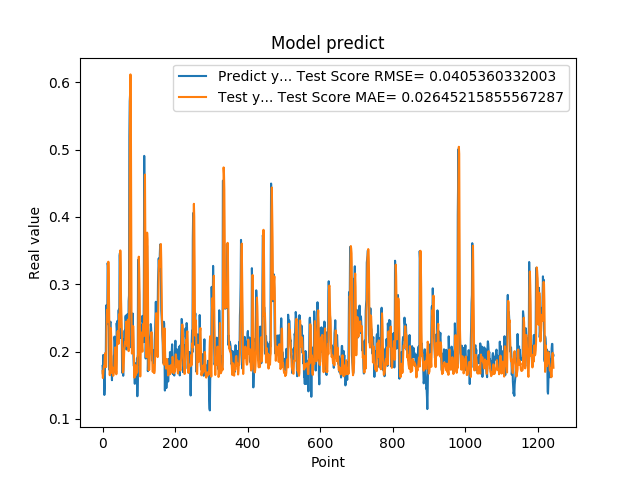

Values plotted in this chart, from the file beside it:
1.788225024940000296e-01, 1.710790993477764033e-01
1.665375530719999941e-01, 1.608176986749605963e-01
1.951155364510000489e-01, 1.693566644020904899e-01
1.929849982259999874e-01, 1.758243007610695574e-01
1.620820015670000058e-01, 1.781740792067692536e-01
1.356869190929999858e-01, 1.770017846931732919e-01
1.467041671279999959e-01, 1.926149089887917720e-01
1.972582042220000220e-01, 1.973215438716296732e-01
1.894697993989999940e-01, 1.869914727137440835e-01
1.961945891380000029e-01, 1.779159255482553048e-01
2.645494043830000086e-01, 1.770987002051881976e-01
2.692976891989999899e-01, 2.294750113658212132e-01
2.608369886879999822e-01, 2.616684876754503675e-01
2.406771630049999999e-01, 2.597426644789778138e-01
3.313829302790000098e-01, 2.440586420948772095e-01
3.281686902050000021e-01, 2.913092331790800849e-01
2.893257141109999986e-01, 3.334787934879125393e-01
2.625965774060000091e-01, 3.112129111096305079e-01
1.794345527890000014e-01, 2.731631659723837147e-01
1.727855503559999895e-01, 2.269286718815813342e-01
2.207822054619999752e-01, 1.649807624508898285e-01
2.426082938910000264e-01, 1.932880945487752133e-01
2.444625049829999841e-01, 2.222542446544119588e-01
2.097309380769999676e-01, 2.348945431622590230e-01
1.825350672010000175e-01, 2.194108526834025186e-01
1.691226661210000204e-01, 1.855894132104132233e-01
1.575669944289999902e-01, 1.681963370555348003e-01
1.770704984660000092e-01, 1.768145269284877863e-01
1.741859167810000109e-01, 1.754291332212168097e-01
1.755136996510000269e-01, 1.641302300291318794e-01
1.687776893379999976e-01, 1.646330791398489535e-01
1.939594447609999939e-01, 1.680313005651491443e-01
1.943469941619999919e-01, 1.742545893041166638e-01
2.223779261109999905e-01, 1.782394147263978157e-01
2.144328951839999942e-01, 1.975689519364017543e-01
1.937792897219999533e-01, 2.063582304042365922e-01
1.783622056249999921e-01, 1.919215334678262830e-01
1.706998199219999790e-01, 1.725293709725750912e-01
1.894924789669999998e-01, 1.664049346426883791e-01
2.422726899390000022e-01, 1.706864913732523692e-01
2.336400598289999908e-01, 2.112899140127038333e-01
2.456458657979999904e-01, 2.287467829567633448e-01
2.297928631310000025e-01, 2.306283699081252692e-01
2.152034044269999780e-01, 2.289129391202775476e-01
2.607180178169999918e-01, 2.115227032389976891e-01
2.623189091679999918e-01, 2.322994026150288771e-01
2.198584228750000147e-01, 2.554870646647988686e-01
3.426670730110000229e-01, 2.359806880271699825e-01
3.465315699580000519e-01, 2.929272016755481434e-01
2.930460572240000117e-01, 3.502772287039770394e-01
2.670845985409999734e-01, 3.249334733699921207e-01
2.535850703720000099e-01, 2.777636987112939160e-01
2.199364602570000049e-01, 2.545455489331696075e-01
2.274277955290000264e-01, 2.298304023575299948e-01
1.686184257270000042e-01, 2.122360414809980889e-01
1.842167228460000195e-01, 1.995282491323617513e-01
1.896838992830000015e-01, 1.690171463201888546e-01
1.641370058060000192e-01, 1.704161112112883292e-01
2.130100131029999677e-01, 1.742059382667323075e-01
2.186074256900000234e-01, 1.886631644938048524e-01
2.188677042720000021e-01, 2.031701042969232540e-01
... 1,184 more rows
